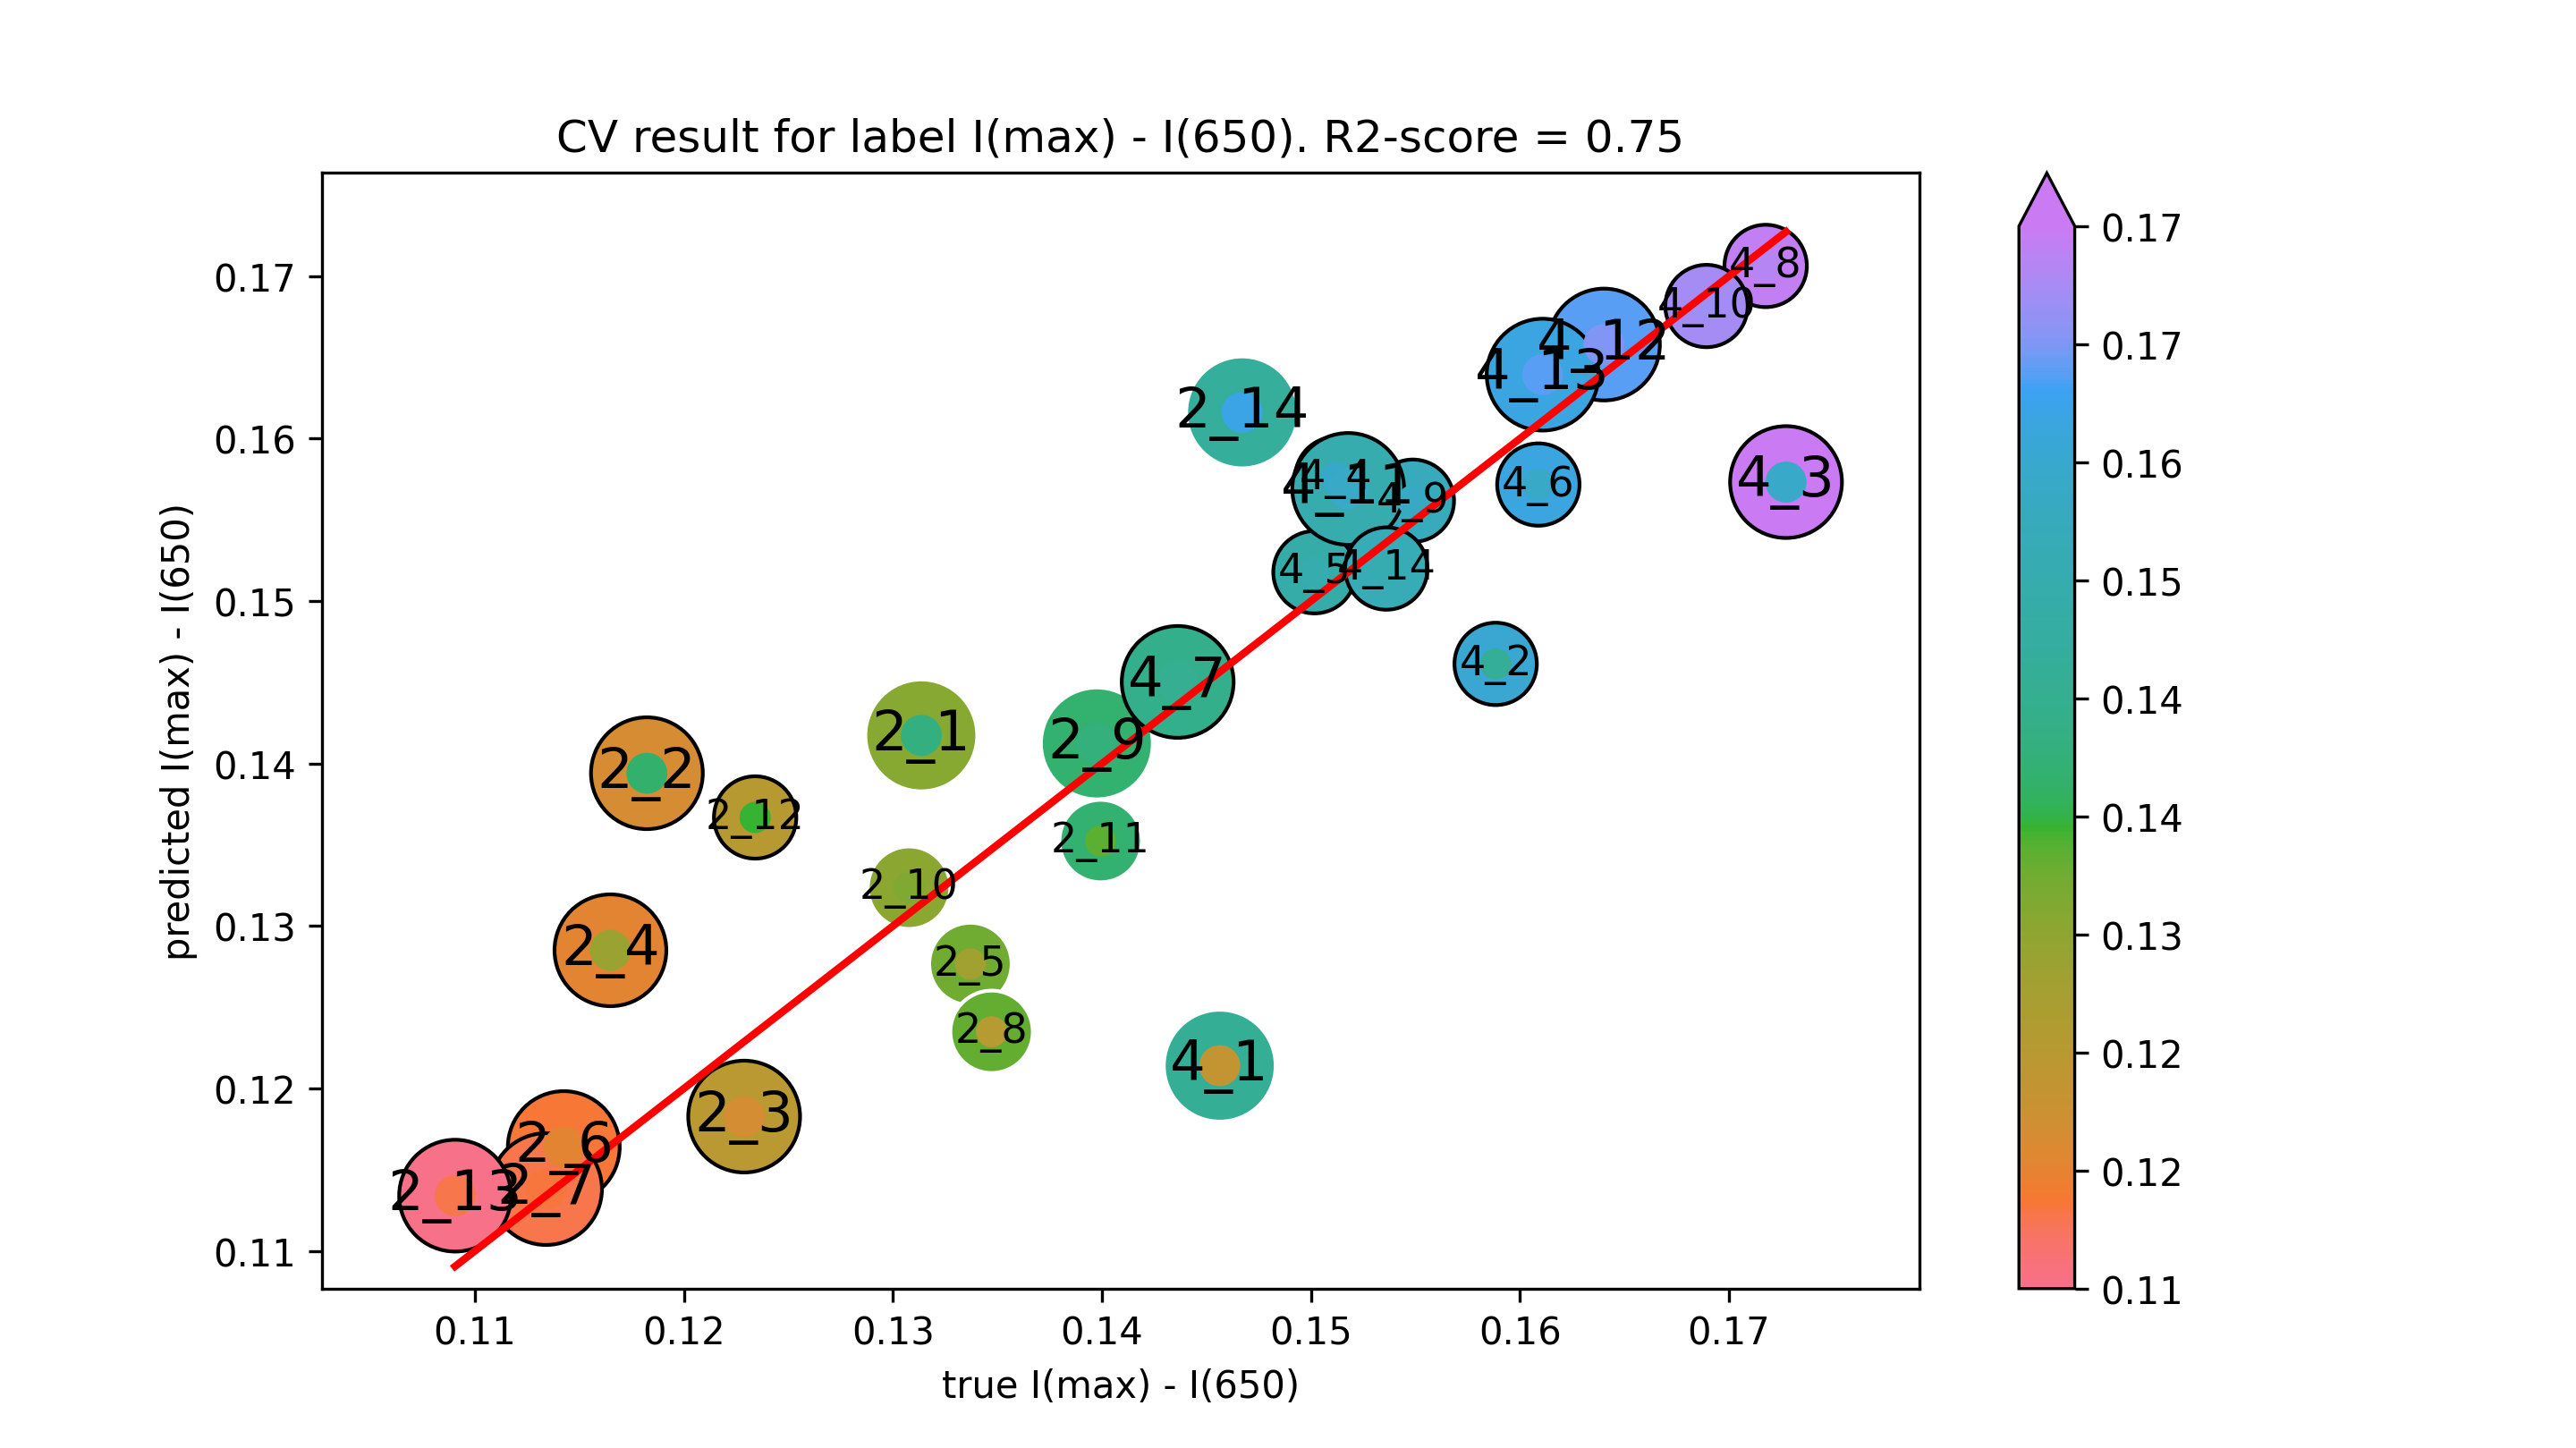

Data behind this chart, as committed beside it:
true I(max) - I(650), predicted I(max) - I(650)
0.1314, 0.1417
0.1182, 0.1394
0.1229, 0.1183
0.1165, 0.1285
0.1337, 0.1277
0.1143, 0.1164
0.1134, 0.1138
0.1347, 0.1235
0.1398, 0.1412
0.1308, 0.1324
0.1399, 0.1352
0.1234, 0.1367
0.1091, 0.1134
0.1467, 0.1616
0.1456, 0.1214
0.1588, 0.1461
0.1727, 0.1573
0.1512, 0.1576
0.1502, 0.1518
0.1609, 0.1572
0.1436, 0.145
0.1718, 0.1706
0.1549, 0.1562
0.1689, 0.1682
0.1518, 0.1569
0.164, 0.1658
0.1611, 0.1639
0.1536, 0.152
